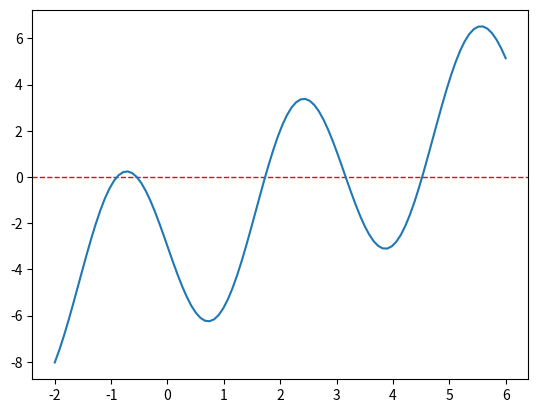

The matplotlib source for this figure:
import matplotlib.pyplot as plt
import numpy as np

x = np.linspace(-2,6,100)
y = x - 4 * np.sin(2*x) -3


plt.axhline(linewidth= 1, ls = "--", color="r")

plt.plot(x,y)
plt.show()